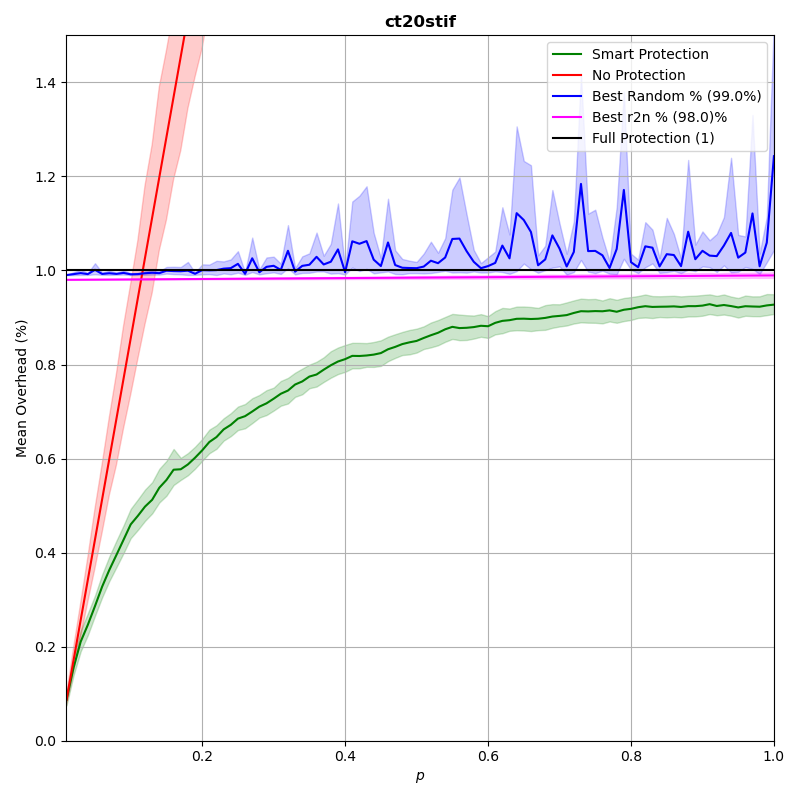

The file beside this chart, header and first rows:
p, prot_overhead, nonprot_overhead, rand_overhead, r2n_overhead
0.0102, 0.08722, 0.08732, 0.9903, 0.9801
0.02, 0.1554, 0.1711, 0.9922, 0.9802
0.03, 0.2107, 0.2567, 0.9944, 0.9803
0.04, 0.2465, 0.3423, 0.9922, 0.9804
0.05, 0.2863, 0.4279, 1.001, 0.9805
0.06, 0.3276, 0.5135, 0.9926, 0.9806
0.07, 0.363, 0.599, 0.9941, 0.9807
0.08, 0.395, 0.6846, 0.9927, 0.9808
0.09, 0.4275, 0.7702, 0.9948, 0.9808
0.1, 0.4601, 0.8557, 0.9918, 0.9809
0.11, 0.4782, 0.9414, 0.9923, 0.981
0.12, 0.4979, 1.027, 0.9941, 0.9811
0.13, 0.5124, 1.112, 0.9951, 0.9812
0.14, 0.538, 1.198, 0.9942, 0.9813
0.15, 0.5545, 1.284, 0.9994, 0.9814
0.16, 0.5763, 1.369, 0.9987, 0.9815
0.17, 0.5772, 1.455, 0.9984, 0.9816
0.18, 0.5875, 1.54, 0.9996, 0.9817
0.19, 0.6018, 1.626, 0.9929, 0.9818
0.2, 0.6175, 1.711, 1.001, 0.9819
0.21, 0.6352, 1.797, 1, 0.982
0.22, 0.6457, 1.883, 1.001, 0.9821
0.23, 0.662, 1.969, 1.004, 0.9822
0.24, 0.6717, 2.054, 1.005, 0.9823
0.25, 0.6849, 2.139, 1.014, 0.9824
0.26, 0.6902, 2.225, 0.9929, 0.9825
0.27, 0.7, 2.311, 1.026, 0.9826
0.28, 0.7104, 2.396, 0.9961, 0.9827
0.29, 0.7175, 2.482, 1.008, 0.9827
0.3, 0.7273, 2.567, 1.01, 0.9828
0.31, 0.7378, 2.653, 1.001, 0.9829
0.32, 0.7446, 2.738, 1.042, 0.983
0.33, 0.7575, 2.824, 0.9975, 0.9831
0.34, 0.764, 2.91, 1.01, 0.9832
0.35, 0.7744, 2.995, 1.012, 0.9833
0.36, 0.7787, 3.081, 1.029, 0.9834
0.37, 0.789, 3.167, 1.013, 0.9835
0.38, 0.7984, 3.252, 1.019, 0.9836
0.39, 0.8064, 3.337, 1.045, 0.9837
0.4, 0.8115, 3.423, 0.9963, 0.9838
0.41, 0.8184, 3.509, 1.062, 0.9839
0.42, 0.8181, 3.595, 1.057, 0.984
0.43, 0.8192, 3.681, 1.062, 0.9841
0.44, 0.8211, 3.766, 1.023, 0.9842
0.45, 0.8243, 3.851, 1.009, 0.9843
0.46, 0.8324, 3.938, 1.06, 0.9844
0.47, 0.8375, 4.023, 1.012, 0.9845
0.48, 0.8435, 4.108, 1.006, 0.9846
0.49, 0.8472, 4.195, 1.005, 0.9847
0.5, 0.8502, 4.279, 1.005, 0.9847
0.51, 0.8565, 4.366, 1.008, 0.9848
0.52, 0.8622, 4.45, 1.021, 0.9849
0.53, 0.8675, 4.537, 1.015, 0.985
0.54, 0.8749, 4.623, 1.028, 0.9851
0.55, 0.8801, 4.707, 1.067, 0.9852
0.56, 0.8775, 4.794, 1.068, 0.9853
0.57, 0.8781, 4.879, 1.041, 0.9854
0.58, 0.8796, 4.964, 1.018, 0.9855
0.59, 0.8824, 5.052, 1.005, 0.9856
0.6, 0.8814, 5.136, 1.009, 0.9857
... 40 more rows
